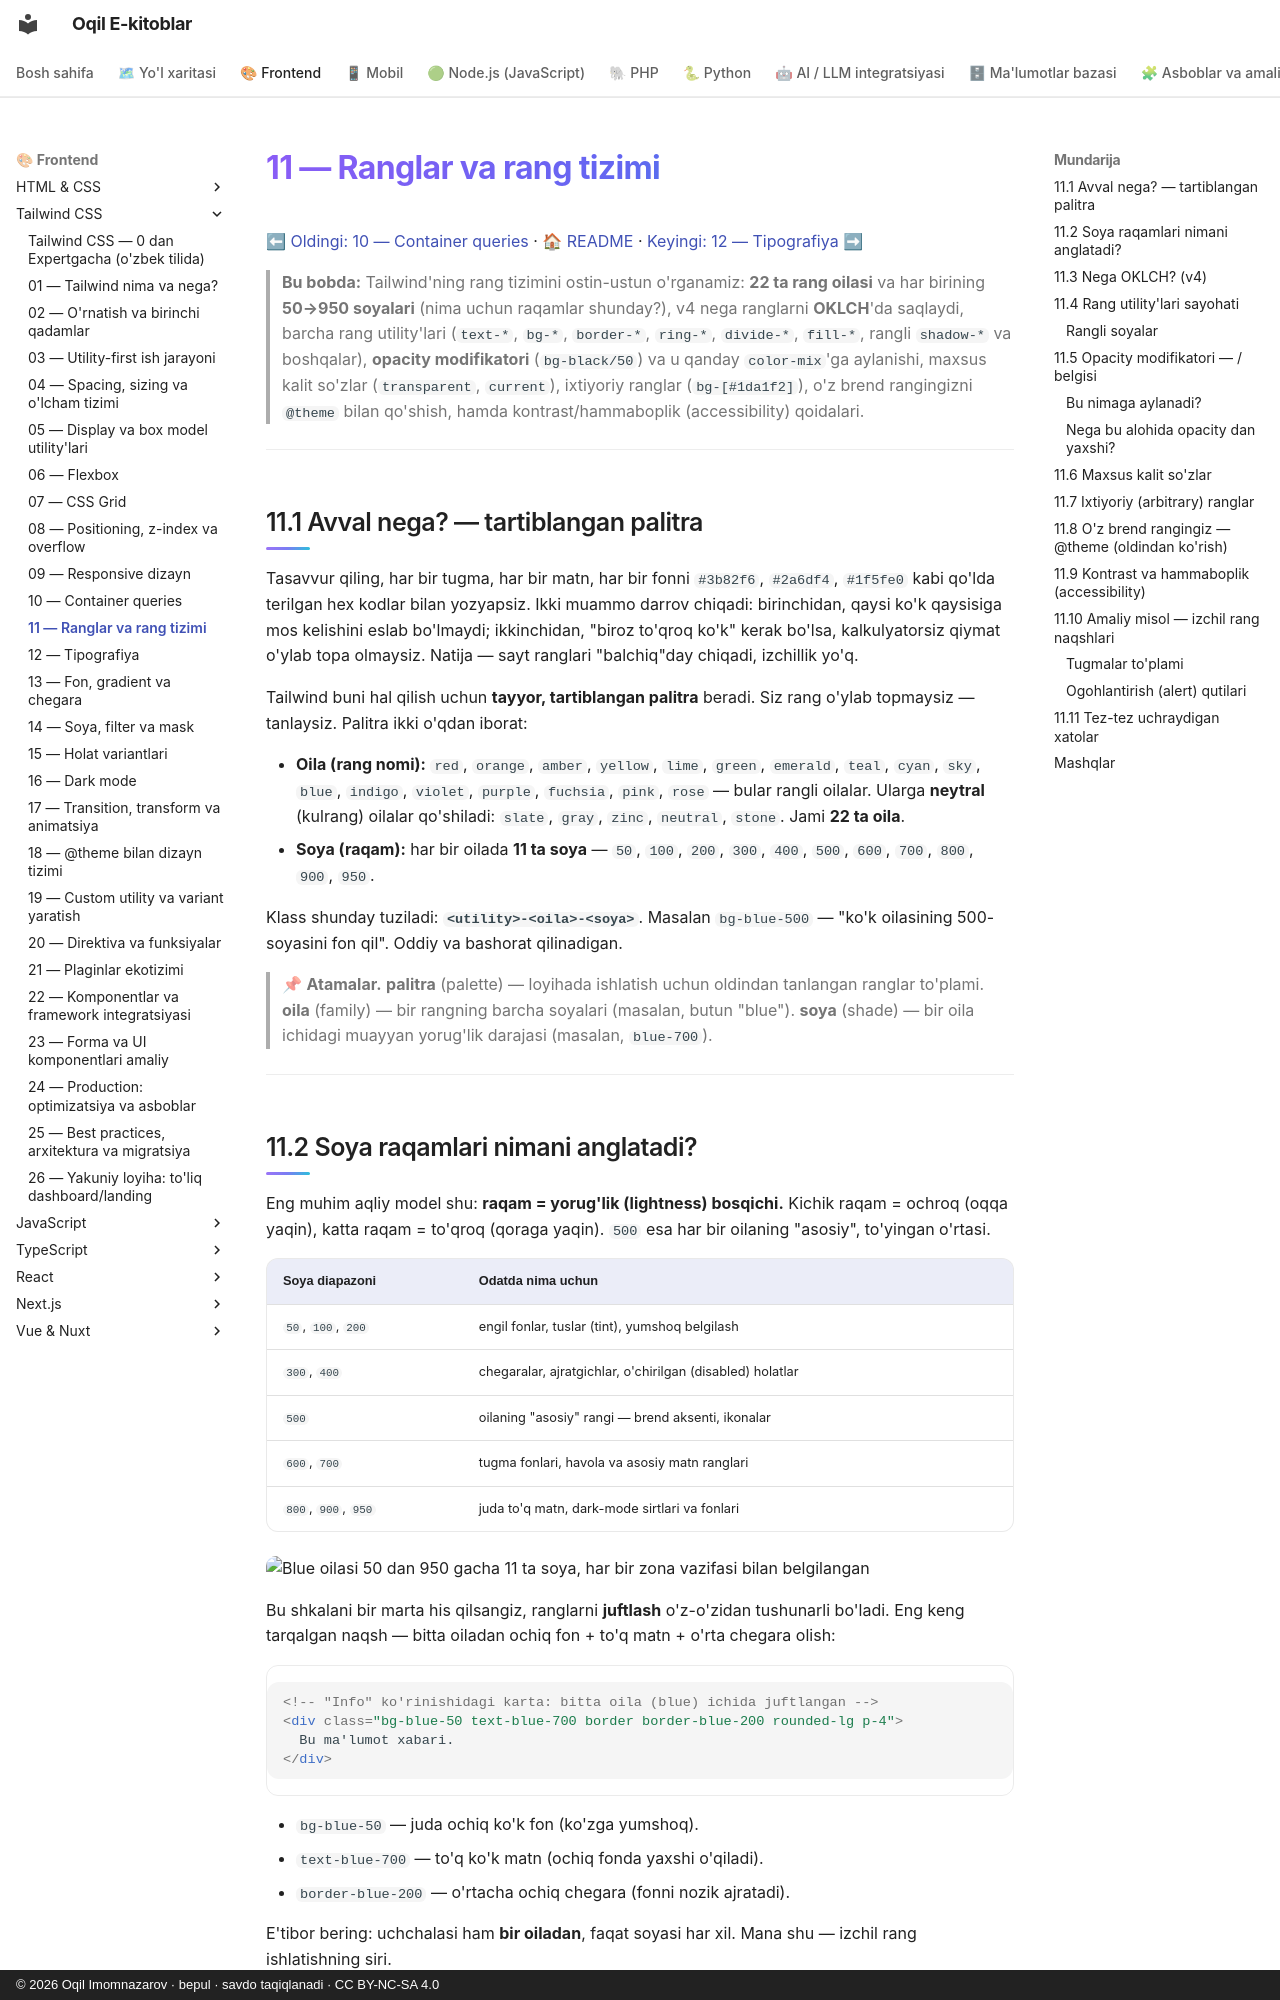

repository: iOqil/e-book · page: tailwind/11-ranglar/index.html · generator: mkdocs · copyright: © 2026 Oqil Imomnazarov · bepul · savdo taqiqlanadi · CC BY-NC-SA 4.0

# 11 — Ranglar va rang tizimi

[⬅ Oldingi: 10 — Container queries](./10-container-queries.md) · [🏠 README](./README.md) · [Keyingi: 12 — Tipografiya ➡](./12-tipografiya.md)

> **Bu bobda:** Tailwind'ning rang tizimini ostin-ustun o'rganamiz: **22 ta rang oilasi** va har birining **50→950 soyalari** (nima uchun raqamlar shunday?), v4 nega ranglarni **OKLCH**'da saqlaydi, barcha rang utility'lari (`text-*`, `bg-*`, `border-*`, `ring-*`, `divide-*`, `fill-*`, rangli `shadow-*` va boshqalar), **opacity modifikatori** (`bg-black/50`) va u qanday `color-mix`'ga aylanishi, maxsus kalit so'zlar (`transparent`, `current`), ixtiyoriy ranglar (`bg-[#1da1f2]`), o'z brend rangingizni `@theme` bilan qo'shish, hamda kontrast/hammaboplik (accessibility) qoidalari.

---

## 11.1 Avval nega? — tartiblangan palitra

Tasavvur qiling, har bir tugma, har bir matn, har bir fonni `#3b82f6`, `#2a6df4`, `#1f5fe0` kabi qo'lda terilgan hex kodlar bilan yozyapsiz. Ikki muammo darrov chiqadi: birinchidan, qaysi ko'k qaysisiga mos kelishini eslab bo'lmaydi; ikkinchidan, "biroz to'qroq ko'k" kerak bo'lsa, kalkulyatorsiz qiymat o'ylab topa olmaysiz. Natija — sayt ranglari "balchiq"day chiqadi, izchillik yo'q.

Tailwind buni hal qilish uchun **tayyor, tartiblangan palitra** beradi. Siz rang o'ylab topmaysiz — tanlaysiz. Palitra ikki o'qdan iborat:

- **Oila (rang nomi):** `red`, `orange`, `amber`, `yellow`, `lime`, `green`, `emerald`, `teal`, `cyan`, `sky`, `blue`, `indigo`, `violet`, `purple`, `fuchsia`, `pink`, `rose` — bular rangli oilalar. Ularga **neytral** (kulrang) oilalar qo'shiladi: `slate`, `gray`, `zinc`, `neutral`, `stone`. Jami **22 ta oila**.
- **Soya (raqam):** har bir oilada **11 ta soya** — `50`, `100`, `200`, `300`, `400`, `500`, `600`, `700`, `800`, `900`, `950`.

Klass shunday tuziladi: **`<utility>-<oila>-<soya>`**. Masalan `bg-blue-500` — "ko'k oilasining 500-soyasini fon qil". Oddiy va bashorat qilinadigan.

> 📌 **Atamalar.** **palitra** (palette) — loyihada ishlatish uchun oldindan tanlangan ranglar to'plami. **oila** (family) — bir rangning barcha soyalari (masalan, butun "blue"). **soya** (shade) — bir oila ichidagi muayyan yorug'lik darajasi (masalan, `blue-700`).

---
